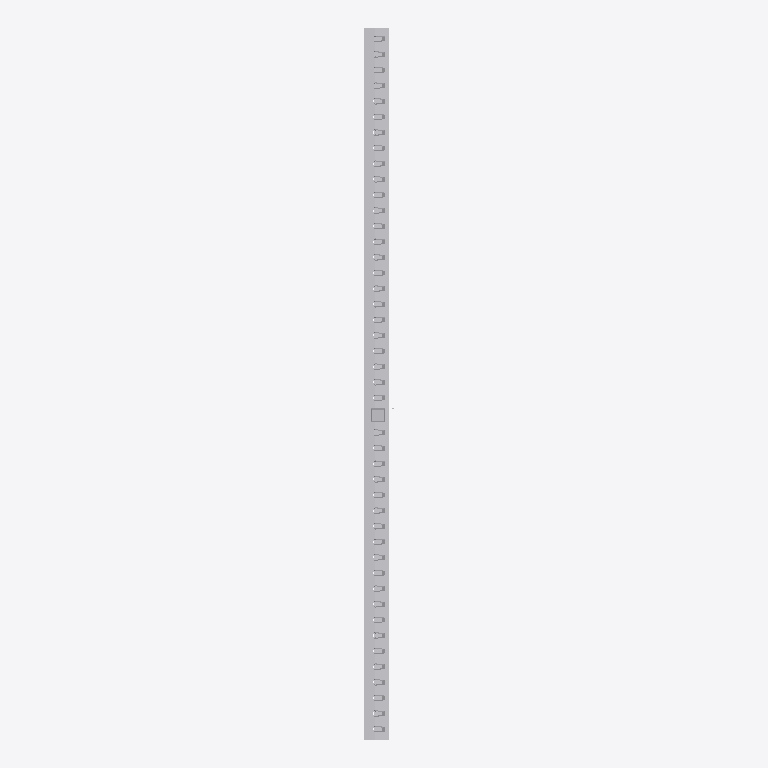
Plan cut of the same IFC building model at storey 'Port De Barcelona' (level 0.00 m, cut at 1.40 m), seen from above with north up, elements coloured by IFC class: 1 other element (light grey). Cut surfaces are drawn darker.
Extent 1.1 m × 20.5 m × 3.1 m (x, y, z). Storeys (1): Port De Barcelona at 0.00 m. Elements (1): 1 IfcFurnishingElement.

HEADER;
FILE_DESCRIPTION(('ViewDefinition [CoordinationView_V2.0]'),'2;1');
FILE_NAME('','',(''),(''),'','','');
FILE_SCHEMA(('IFC2X3'));
ENDSEC;
DATA;
#105=IFCPROJECT('34UKVHeH5CHvrwyycS_2aZ',$,'Port De Barcelona',$,$,'Port De Barcelona','Port De Barcelona',(#97),#92);
#130=IFCSITE('34UKVHeH5CHvrwyycS_2aX',$,'Default',$,$,#127,$,$,.ELEMENT.,(42,21,31,181945),(-71,-3,-24,-263305),0.0,$,$);
#115=IFCBUILDING('34UKVHeH5CHvrwyycS_2aY',$,'Port De Barcelona',$,$,#32,$,'Port De Barcelona',.ELEMENT.,$,$,$);
#124=IFCBUILDINGSTOREY('34UKVHeH5CHvrwyybZ1_NS',$,'Port De Barcelona',$,'Level:8mm Head',#122,$,'Port De Barcelona',.ELEMENT.,0.0);
#32798=IFCFURNISHINGELEMENT('3DU1M3wqP04vEQesOfFLf0',$,'APBCN-URB-MOB-Aparcabicis_Barcelonabici:039:1525413',$,'APBCN-URB-MOB-Aparcabicis_Barcelonabici:039',#32796,#32789,'1525413');
ENDSEC;
